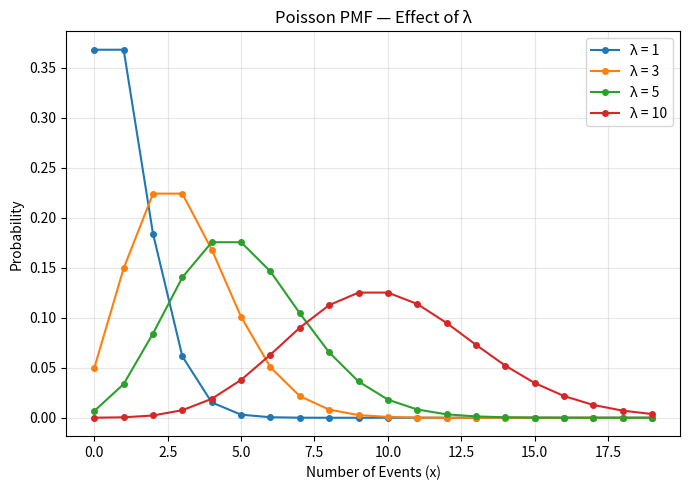

Write Python code to recreate this figure.
import numpy as np
import matplotlib.pyplot as plt
from scipy import stats

for lam in [1, 3, 5, 10]:
    d = stats.poisson(lam)
    sim = np.random.poisson(lam, 5000)
    d.mean()
    sim = np.random.poisson(lam, 5000)
    sim.mean()
for lam in [1, 3, 5, 10]:
    d = stats.poisson(lam)
    sim = np.random.poisson(lam, 5000)
    print(f'Poisson(λ={lam}): Th.Mean={d.mean()}, Sim.Mean={sim.mean():.3f}')
    plt.figure(figsize=(7, 5))

x_p = np.arange(0, 20)

for lam in [1, 3, 5, 10]:
    plt.plot(x_p, stats.poisson.pmf(x_p, lam),
             marker='o', markersize=4, label=f'λ = {lam}')

plt.title('Poisson PMF — Effect of λ')
plt.xlabel('Number of Events (x)')
plt.ylabel('Probability')
plt.legend()
plt.grid(alpha=0.3)
plt.tight_layout()
plt.show()
